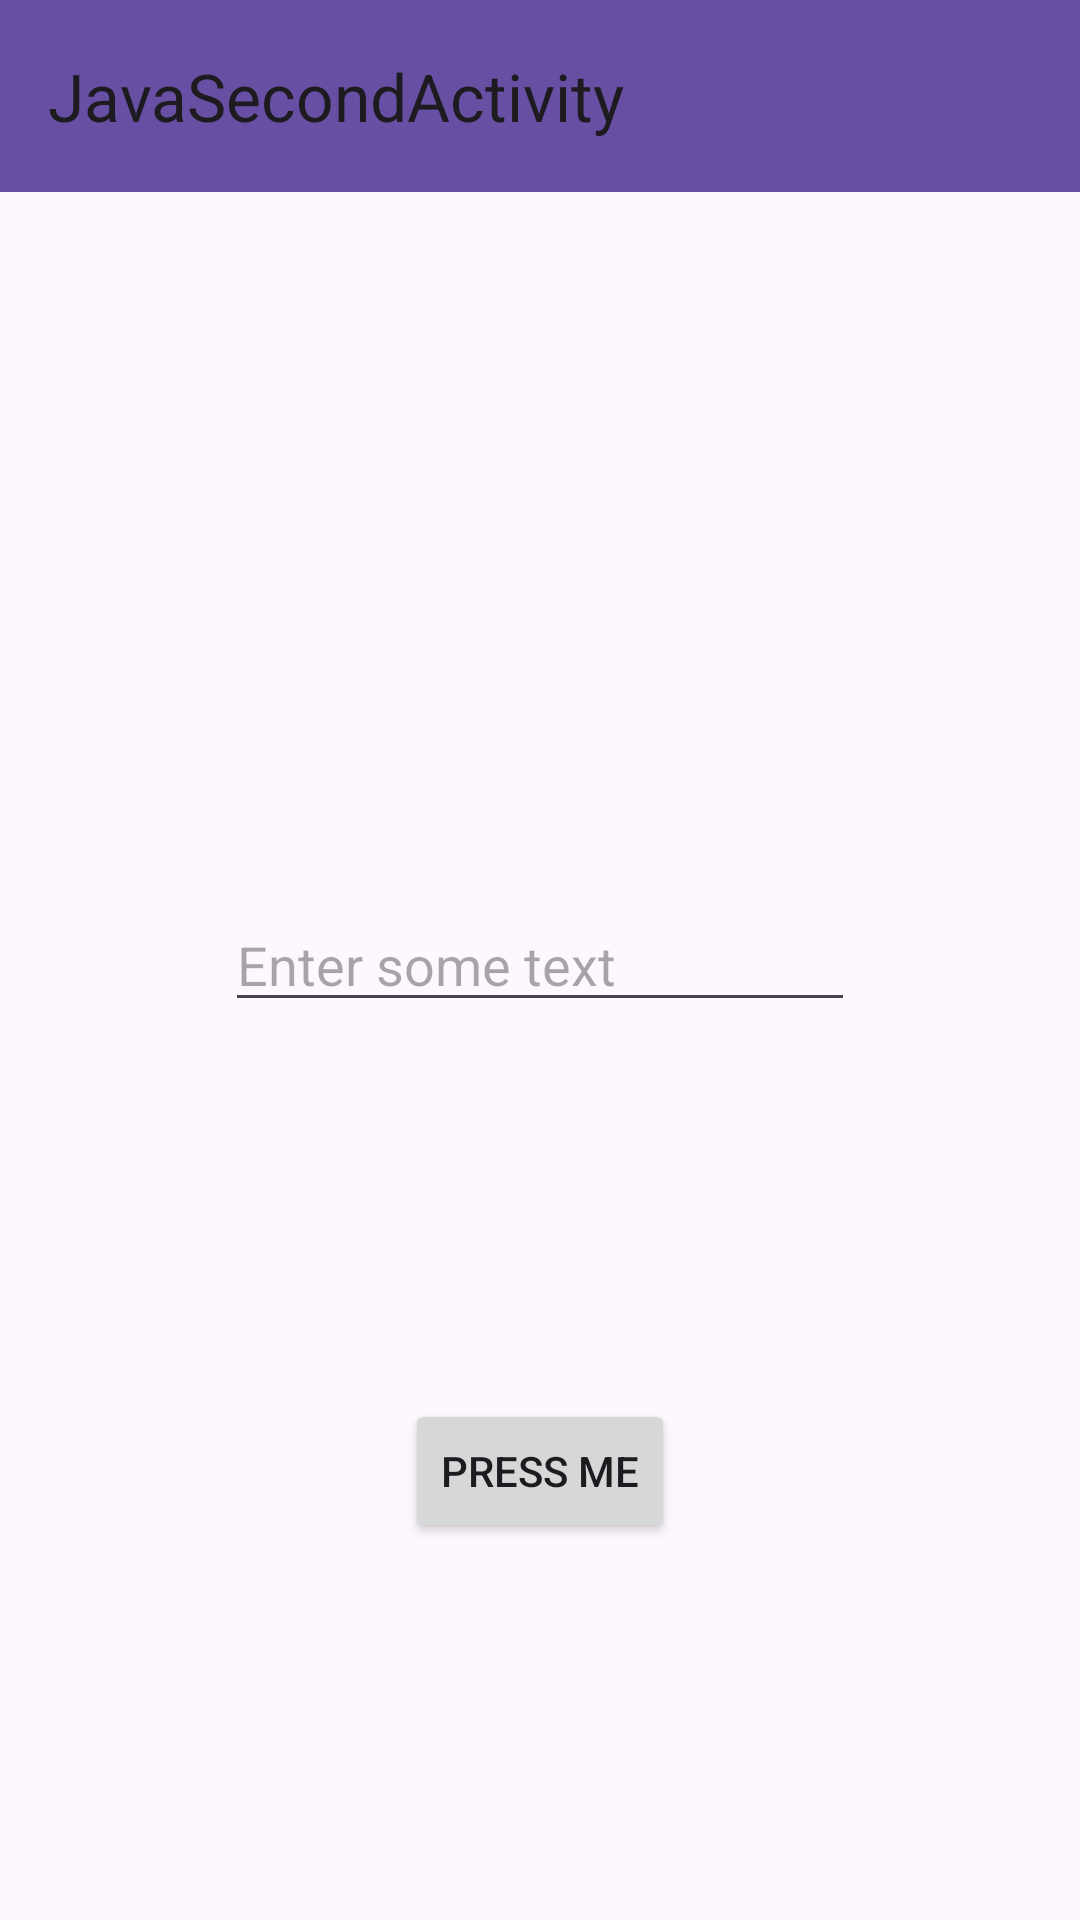

Android layout source for this screen:
<!-- AndroidManifest.xml: application theme Theme.JavaSecondActivity -->
<!-- res/layout/activity_main.xml -->
<?xml version="1.0" encoding="utf-8"?>
<androidx.drawerlayout.widget.DrawerLayout
    xmlns:android="http://schemas.android.com/apk/res/android"
    xmlns:app="http://schemas.android.com/apk/res-auto"
    xmlns:tools="http://schemas.android.com/tools"
    android:id="@+id/drawer_layout"
    android:layout_width="match_parent"
    android:layout_height="match_parent"
    tools:openDrawer="start"
    >

<androidx.constraintlayout.widget.ConstraintLayout xmlns:android="http://schemas.android.com/apk/res/android"
    xmlns:app="http://schemas.android.com/apk/res-auto"
    xmlns:tools="http://schemas.android.com/tools"
    android:id="@+id/main"
    android:layout_width="match_parent"
    android:layout_height="match_parent"
    tools:context=".MainActivity"
    >
    <com.google.android.material.appbar.AppBarLayout
        android:layout_width="match_parent"
        android:layout_height="wrap_content"
        app:layout_constraintEnd_toEndOf="parent"
        app:layout_constraintStart_toStartOf="parent"
        app:layout_constraintTop_toTopOf="parent"
        >
    <androidx.appcompat.widget.Toolbar
        android:id="@+id/toolbar"
        app:title="@string/app_name"
        android:layout_width="match_parent"
        android:background="?attr/colorPrimary"
        android:layout_height="?attr/actionBarSize"
        />
    </com.google.android.material.appbar.AppBarLayout>

    <EditText
        android:id="@+id/editTextText"
        android:layout_width="wrap_content"
        android:layout_height="wrap_content"
        android:ems="10"
        android:hint="Enter some text"
        android:inputType="text"
        app:layout_constraintBottom_toBottomOf="parent"
        app:layout_constraintEnd_toEndOf="parent"
        app:layout_constraintStart_toStartOf="parent"
        app:layout_constraintTop_toTopOf="parent"
        />

    <Button
        android:id="@+id/sendStringButton"
        android:layout_width="wrap_content"
        android:layout_height="wrap_content"
        android:text="PRESS ME"
        app:layout_constraintBottom_toBottomOf="parent"
        app:layout_constraintTop_toBottomOf="@+id/editTextText"
        app:layout_constraintEnd_toEndOf="parent"
        app:layout_constraintStart_toStartOf="parent"
        />


</androidx.constraintlayout.widget.ConstraintLayout>
    <com.google.android.material.navigation.NavigationView
        android:id="@+id/navigation_view"
        android:layout_width="wrap_content"
        android:layout_height="match_parent"
        android:layout_gravity="start"
        app:menu="@menu/menu"
        />
</androidx.drawerlayout.widget.DrawerLayout>
<!-- resources referenced by this layout -->
<resources>
  <string name="app_name">JavaSecondActivity</string>
  <style name="Theme.JavaSecondActivity" parent="Base.Theme.JavaSecondActivity" />
  <style name="Base.Theme.JavaSecondActivity" parent="Theme.Material3.DayNight.NoActionBar">
          
          
      </style>
</resources>
